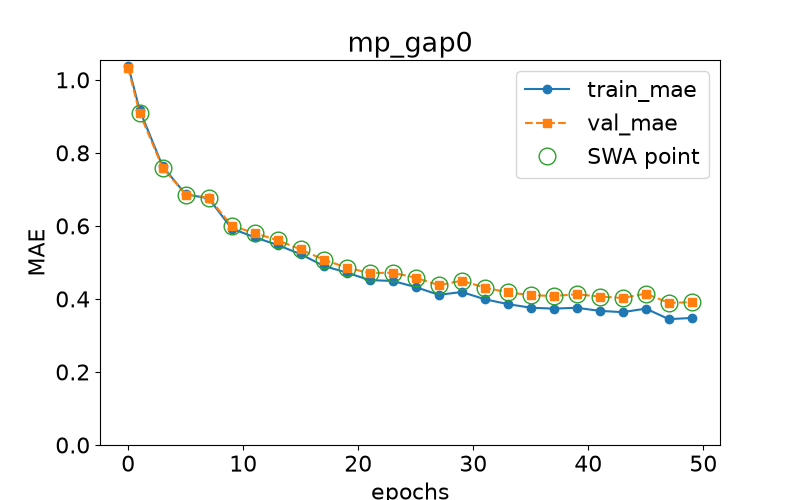

Values plotted in this chart, from the file beside it:
epoch, train loss, val loss, swa
0.0, 1.039, 1.032, n
1.0, 0.917, 0.9087, y
3.0, 0.7628, 0.7591, y
5.0, 0.6864, 0.686, y
7.0, 0.6754, 0.6774, y
9.0, 0.5927, 0.6002, y
11.0, 0.5688, 0.5805, y
13.0, 0.5476, 0.5605, y
15.0, 0.5224, 0.5356, y
17.0, 0.4905, 0.5074, y
19.0, 0.4721, 0.4859, y
21.0, 0.4516, 0.4707, y
23.0, 0.4493, 0.4719, y
25.0, 0.4324, 0.4581, y
27.0, 0.4112, 0.4377, y
29.0, 0.419, 0.4499, y
31.0, 0.3992, 0.4311, y
33.0, 0.3858, 0.418, y
35.0, 0.376, 0.4105, y
37.0, 0.3735, 0.408, y
39.0, 0.3758, 0.413, y
41.0, 0.3673, 0.4064, y
43.0, 0.3638, 0.4027, y
45.0, 0.3735, 0.4146, y
47.0, 0.3447, 0.3893, y
49.0, 0.3479, 0.391, y
